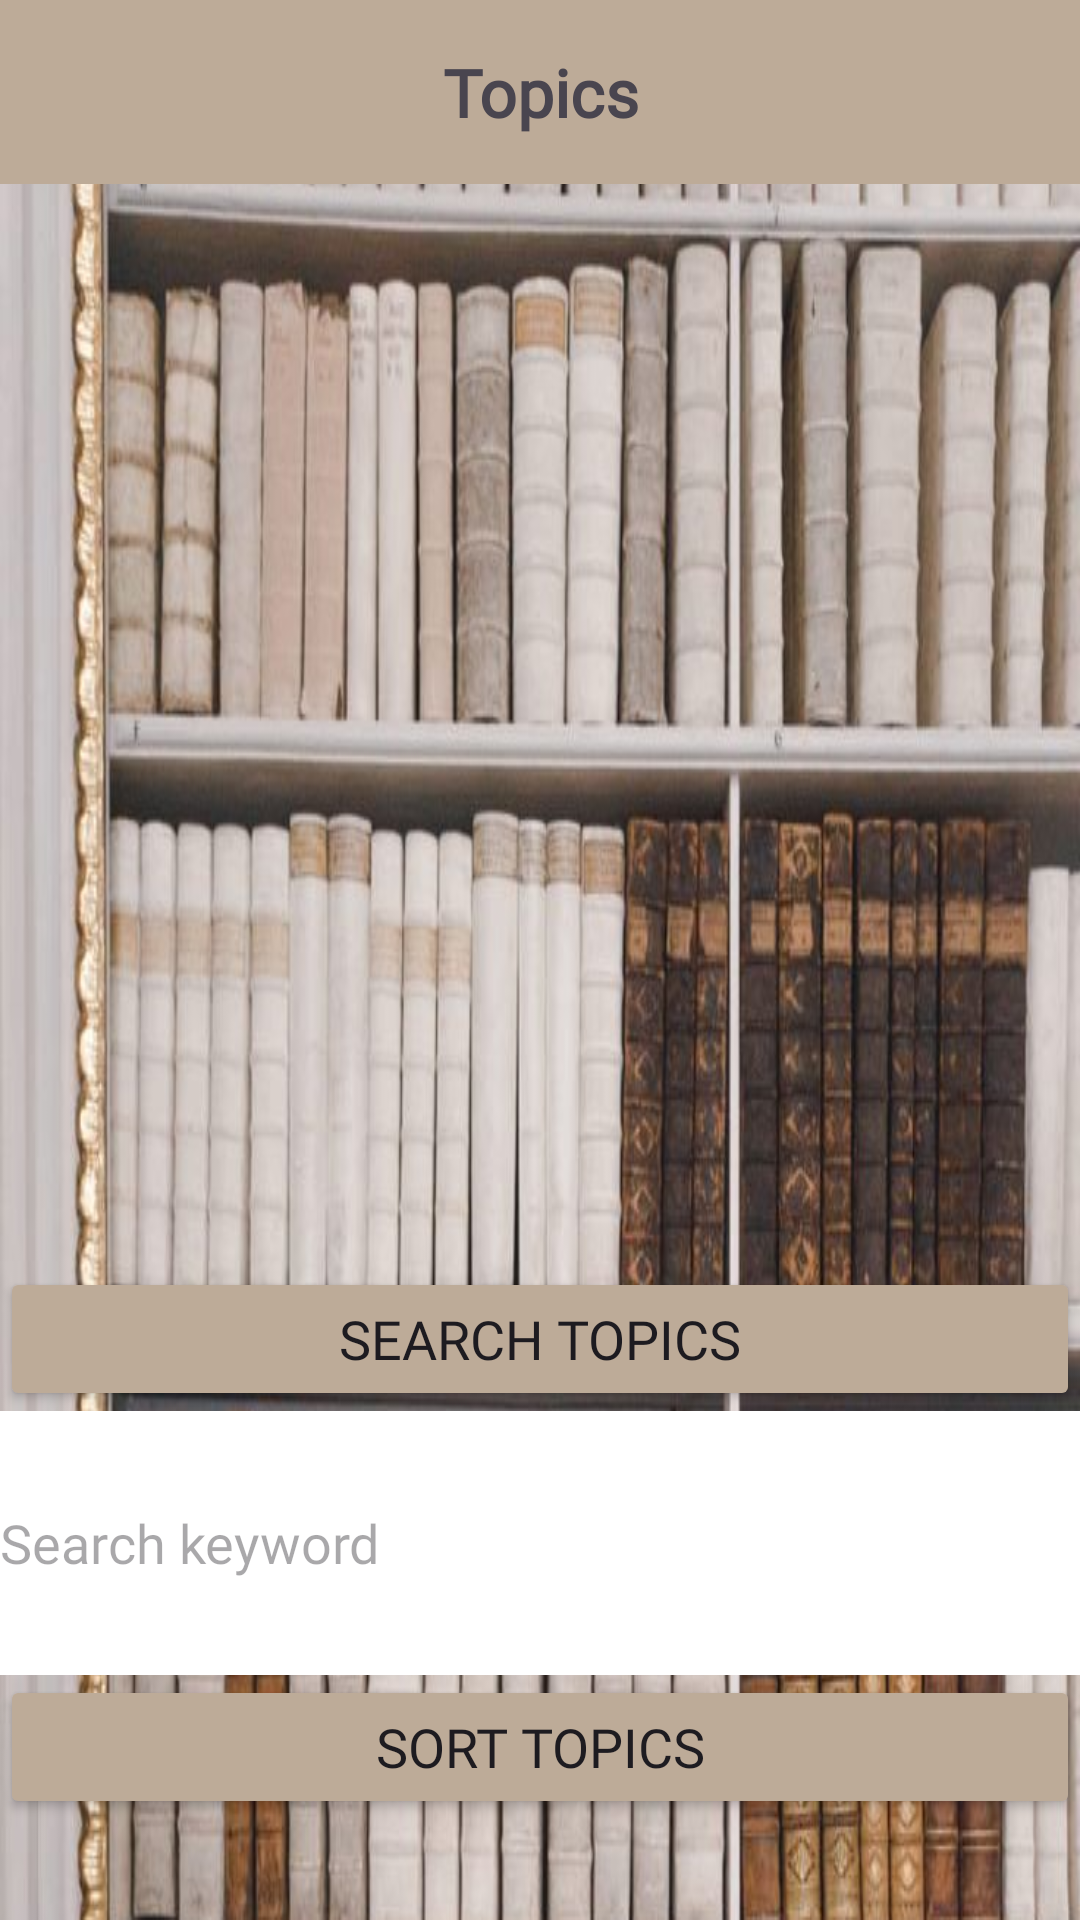

Produce the Android XML layout that renders to this screen, including the resource entries it uses.
<!-- AndroidManifest.xml: application theme Theme.Seg2105project -->
<!-- res/layout/studenttopiclist.xml -->
<?xml version="1.0" encoding="utf-8"?>
<LinearLayout xmlns:android="http://schemas.android.com/apk/res/android"
    xmlns:app="http://schemas.android.com/apk/res-auto"
    android:layout_width="match_parent"
    android:layout_height="match_parent"
    android:background="@drawable/library1"
    android:orientation="vertical">

    <TextView
        android:id="@+id/textViewTopicsTitle"
        android:layout_width="match_parent"
        android:layout_height="wrap_content"
        android:background="@color/latte"
        android:fontFamily="@font/calistoga"
        android:padding="16dp"
        android:text="Topics"
        android:textAlignment="center"
        android:textSize="22sp"
        android:textStyle="bold" />

    <ListView
        android:id="@+id/listViewTopics"
        android:layout_width="match_parent"
        android:layout_height="361dp"
        android:textAlignment="center" />

    <Button
        android:id="@+id/buttonSearch"
        android:layout_width="match_parent"
        android:layout_height="wrap_content"
        android:fontFamily="@font/calistoga"
        android:text="Search topics"
        android:textColor="@color/mocha"
        android:textColorHighlight="@color/latte"
        android:textColorLink="@color/latte"
        android:textSize="18sp"
        app:backgroundTint="@color/latte" />

    <EditText
        android:id="@+id/editTextSearch"
        android:layout_width="match_parent"
        android:layout_height="88dp"
        android:hint="Search keyword"
        android:inputType="text"
        android:background="@color/white"
        android:backgroundTint="@color/white"
        android:ems="10"
        android:fontFamily="@font/lobster"
        />

    <Button
        android:id="@+id/buttonSort"
        android:layout_width="match_parent"
        android:layout_height="wrap_content"
        android:fontFamily="@font/calistoga"
        android:text="Sort topics"
        android:textColor="@color/mocha"
        android:textSize="18sp"
        app:backgroundTint="@color/latte" />


</LinearLayout>
<!-- resources referenced by this layout -->
<resources>
  <color name="latte">#BDAB98</color>
  <color name="white">#FFFFFFFF</color>
  <!-- drawable library1: png bitmap (drawable-v24, 604510 bytes) -->
  <style name="Theme.Seg2105project" parent="Base.Theme.Seg2105project" />
  <style name="Base.Theme.Seg2105project" parent="Theme.Material3.DayNight.NoActionBar">
          
          
      </style>
</resources>
